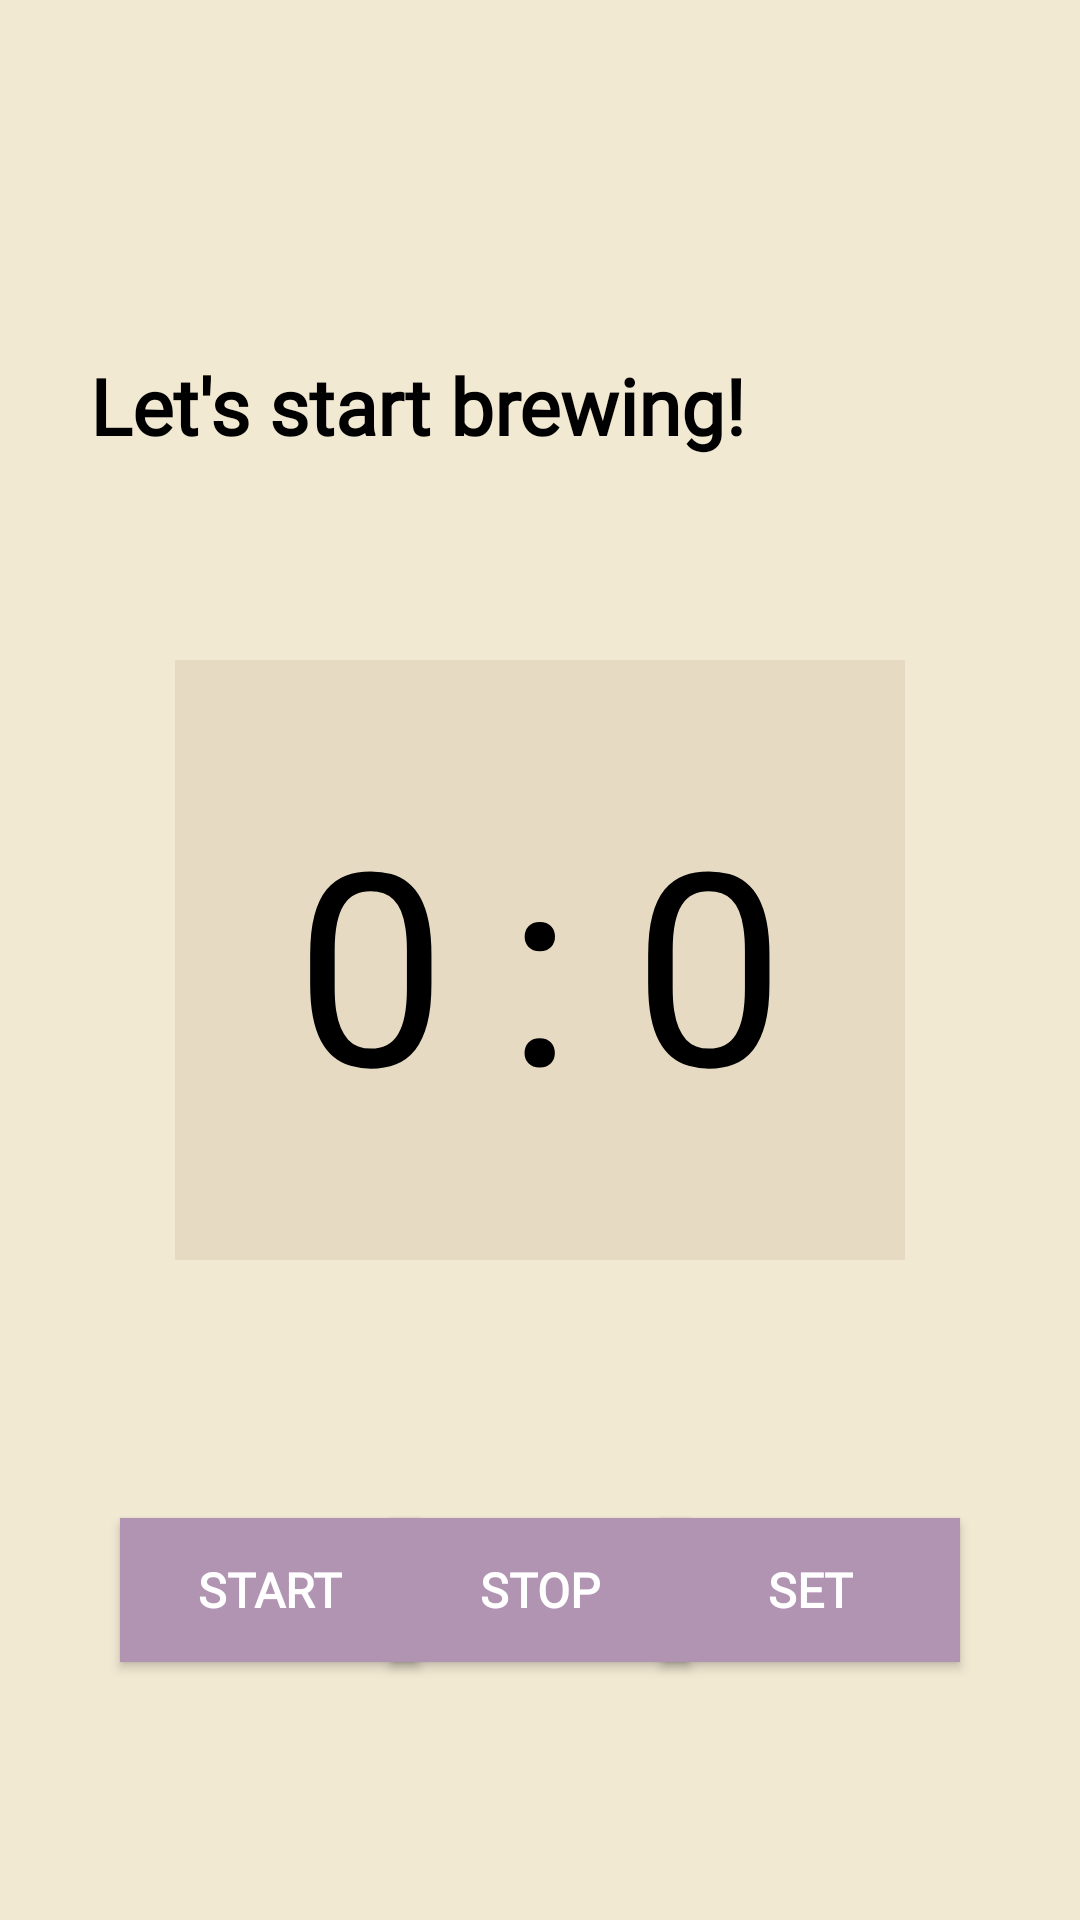

Here is an Android app screen rendered from its layout file. Give the layout XML and the strings, colors and styles it references.
<!-- AndroidManifest.xml: application theme AppTheme -->
<!-- res/layout/fragment_teatimer.xml -->
<?xml version="1.0" encoding="utf-8"?>
<androidx.constraintlayout.widget.ConstraintLayout
    xmlns:android="http://schemas.android.com/apk/res/android"
    xmlns:tools="http://schemas.android.com/tools"
    xmlns:app="http://schemas.android.com/apk/res-auto"
    android:layout_width="match_parent"
    android:layout_height="match_parent"
    android:background="@color/backgroundColor"
    android:clickable="true">
    <TextView
        android:fontFamily="@font/font"
        android:layout_width="wrap_content"
        android:layout_height="wrap_content"
        android:text="@string/timer_text"
        android:textColor="@color/black"
        android:layout_marginTop="50dp"
        android:textSize="26sp"
        android:padding="30dp"
        android:textStyle="bold"
        app:layout_constraintTop_toTopOf="parent"
        app:layout_constraintBottom_toTopOf="@id/timerText"
        app:layout_constraintLeft_toLeftOf="parent"
        android:id="@+id/timerTitle"

        />

    <LinearLayout
        android:id="@+id/timerText"
        android:layout_margin="20dp"
        android:padding="30dp"
        android:layout_width="wrap_content"
        android:layout_height="wrap_content"
        app:layout_constraintLeft_toLeftOf="parent"
        app:layout_constraintRight_toRightOf="parent"
        android:background="@color/gold"
        app:layout_constraintTop_toTopOf="parent"
        app:layout_constraintBottom_toBottomOf="parent">
        <TextView
            android:layout_width="wrap_content"
            android:layout_height="wrap_content"
            android:text="0"
            android:textColor="@color/black"
            android:textSize="90sp"
            android:id="@+id/timerMin"
            android:layout_margin="10dp"
            />

        <TextView
            android:id="@+id/colon"
            android:layout_width="wrap_content"
            android:layout_height="wrap_content"
            android:text=":"
            android:layout_margin="10dp"
            android:textColor="@color/black"
            android:textSize="90sp" />

        <TextView
            android:id="@+id/timerSec"
            android:layout_width="wrap_content"
            android:layout_height="wrap_content"
            android:text="0"
            android:textColor="@color/black"
            android:textSize="90sp"
            android:layout_margin="10dp"
            />

    </LinearLayout>

    <Button
        android:id="@+id/startTimer"
        android:layout_width="100dp"
        android:layout_height="wrap_content"
        android:background="@color/purple"
        android:fontFamily="@font/font"
        android:text="@string/start"
        android:textColor="@color/white"
        android:layout_margin="40dp"
        app:layout_constraintTop_toBottomOf="@id/timerText"
        app:layout_constraintRight_toLeftOf="@id/stopTimer"
        app:layout_constraintBottom_toBottomOf="parent"
        app:layout_constraintStart_toStartOf="parent"
        android:textStyle="bold"
        android:textSize="16sp"
        android:elevation="100dp"
        />

    <Button
        android:id="@+id/stopTimer"
        android:layout_margin="40dp"
        android:layout_width="100dp"
        android:layout_height="wrap_content"
        android:background="@color/purple"
        android:fontFamily="@font/font"
        android:text="@string/stop"
        android:textColor="@color/white"
        app:layout_constraintLeft_toRightOf="@id/startTimer"
        app:layout_constraintTop_toBottomOf="@id/timerText"
        app:layout_constraintRight_toLeftOf="@id/openSetTimer"
        app:layout_constraintBottom_toBottomOf="parent"
        android:textStyle="bold"
        android:elevation="10dp"
        android:textSize="16sp"
        />
    <Button
        android:id="@+id/openSetTimer"
        android:layout_margin="40dp"
        android:layout_width="100dp"
        android:layout_height="wrap_content"
        android:background="@color/purple"
        android:fontFamily="@font/font"
        android:text="@string/set"
        android:textColor="@color/white"
        app:layout_constraintEnd_toEndOf="parent"
        app:layout_constraintTop_toBottomOf="@id/timerText"
        app:layout_constraintBottom_toBottomOf="parent"
        android:elevation="10dp"
        android:textStyle="bold"
        android:textSize="16sp"
        />
</androidx.constraintlayout.widget.ConstraintLayout>
<!-- resources referenced by this layout -->
<resources>
  <color name="backgroundColor">#f2e9d3</color>
  <color name="black">#000</color>
  <color name="gold">#e6dbc2</color>
  <color name="purple">#b193b2</color>
  <color name="white">#ffffff </color>
  <string name="set">Set</string>
  <string name="start">Start</string>
  <string name="stop">Stop</string>
  <string name="timer_text">Let\'s start brewing!</string>
  <style name="AppTheme" parent="Theme.AppCompat.Light.DarkActionBar">
          
          <item name="colorPrimary">@color/purpleDark</item>
          <item name="colorPrimaryDark">@color/black</item>
          <item name="colorAccent">@color/purple</item>
          <item name="android:textColorPrimary">@color/black</item>
      </style>
  <color name="purpleDark">#86628a</color>
</resources>
